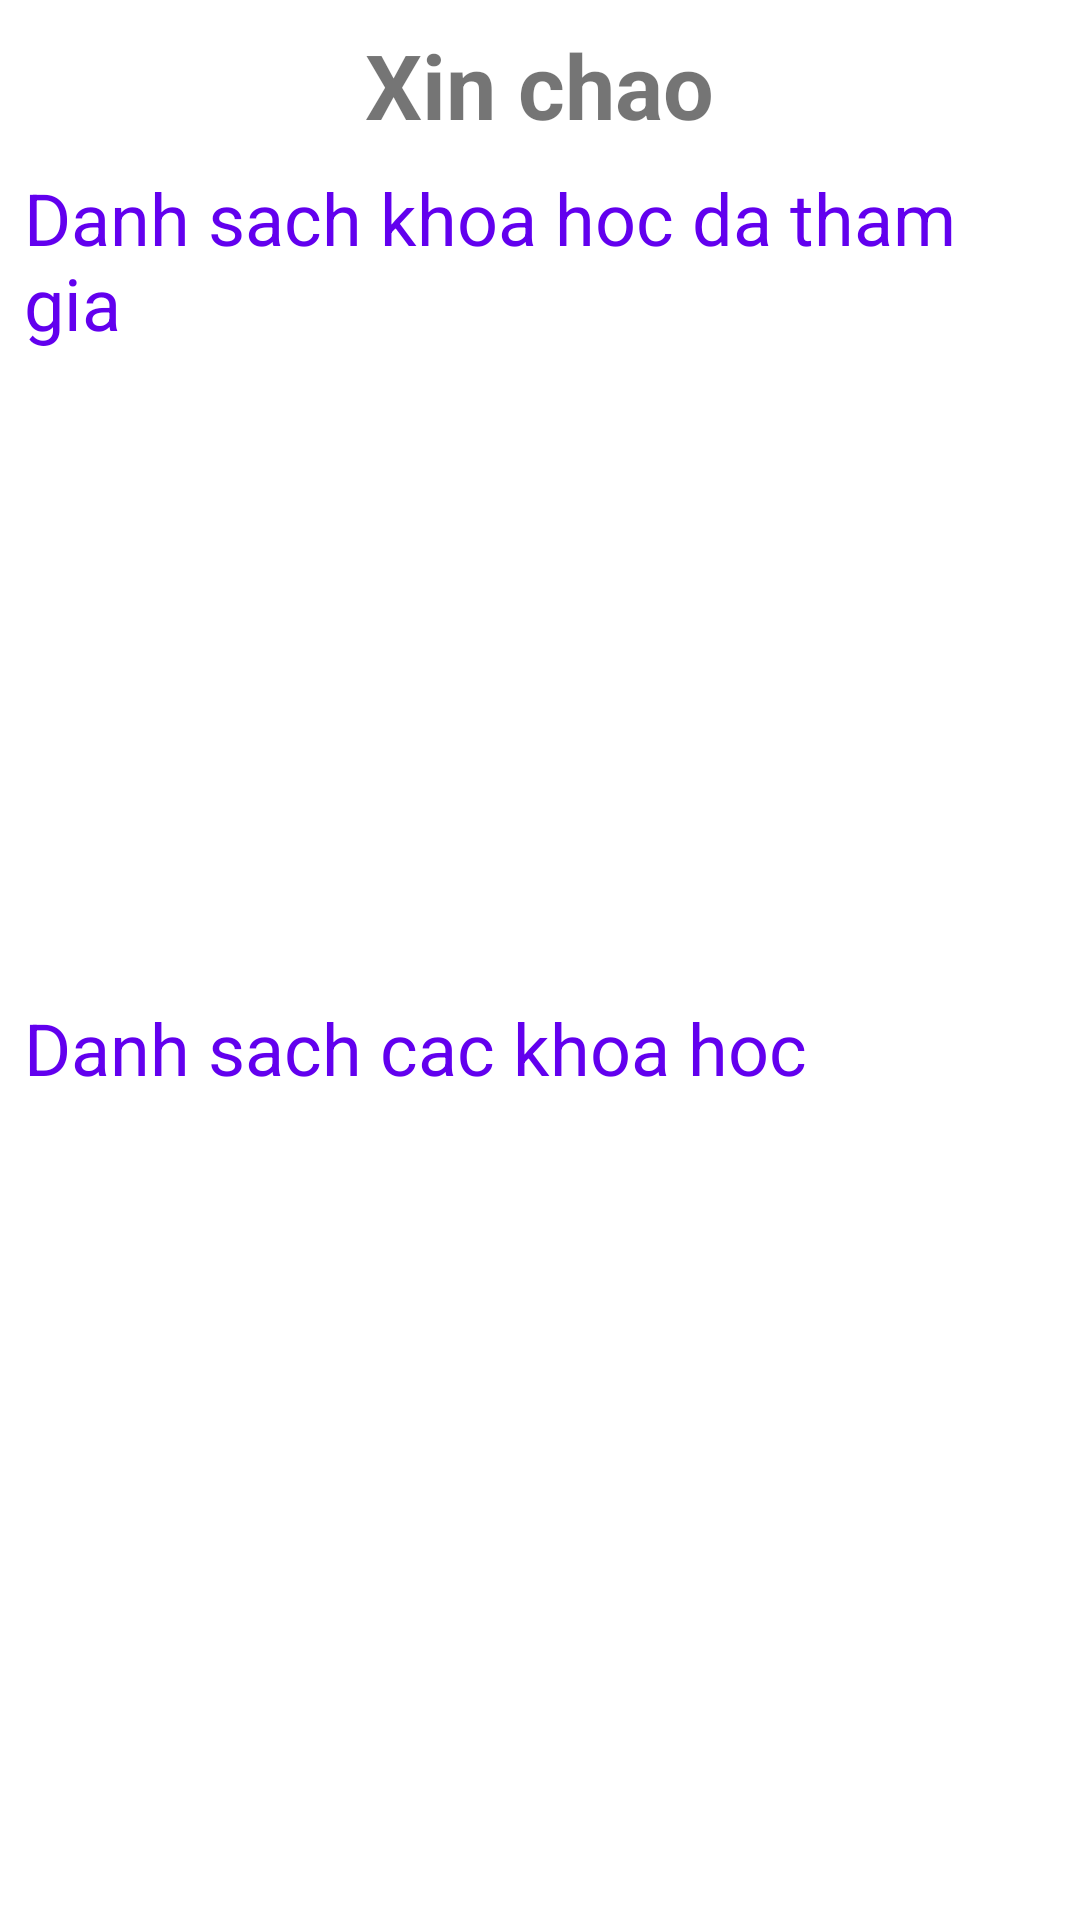

Write the Android layout XML for this screen, with the resource values it uses.
<!-- AndroidManifest.xml: application theme Theme.Assignment_MOB201 -->
<!-- res/layout/activity_student_welcome.xml -->
<?xml version="1.0" encoding="utf-8"?>
<LinearLayout xmlns:android="http://schemas.android.com/apk/res/android"
    xmlns:app="http://schemas.android.com/apk/res-auto"
    xmlns:tools="http://schemas.android.com/tools"
    android:layout_width="match_parent"
    android:layout_height="match_parent"
    android:orientation="vertical"
    android:padding="8dp"
    tools:context=".activities.StudentWelcomeActivity">

    <TextView
        android:text="Xin chao"
        android:textSize="30dp"
        android:textStyle="bold"
        android:layout_gravity="center"
        android:layout_width="wrap_content"
        android:layout_height="wrap_content"/>
    <TextView
        android:text="Danh sach khoa hoc da tham gia"
        android:textSize="24dp"
        android:layout_marginTop="8dp"
        android:textColor="@color/purple_500"
        android:layout_width="wrap_content"
        android:layout_height="wrap_content"/>

    <ListView
        android:id="@+id/lvJoinedCourses"
        android:padding="8dp"
        android:layout_marginTop="8dp"
        tools:listitem="@layout/layout_courses_item"
        android:layout_width="match_parent"
        android:layout_height="200dp"/>

    <TextView
        android:text="Danh sach cac khoa hoc"
        android:textSize="24dp"
        android:layout_marginTop="8dp"
        android:textColor="@color/purple_500"
        android:layout_width="wrap_content"
        android:layout_height="wrap_content"/>

    <ListView
        android:id="@+id/lvCourses"
        android:padding="8dp"
        android:layout_marginTop="8dp"
        tools:listitem="@layout/layout_courses_item"
        android:layout_width="match_parent"
        android:layout_height="wrap_content"/>

</LinearLayout>
<!-- res/layout/layout_courses_item.xml (included above) -->
<?xml version="1.0" encoding="utf-8"?>
<androidx.cardview.widget.CardView xmlns:android="http://schemas.android.com/apk/res/android"
    android:layout_width="match_parent"
    android:layout_height="wrap_content"
    xmlns:app="http://schemas.android.com/apk/res-auto"
    app:cardCornerRadius="8dp"
    android:layout_marginTop="8dp"
    android:backgroundTint="#F3E1DE">

    <LinearLayout
        android:layout_margin="5dp"
        android:padding="5dp"
        android:orientation="vertical"
        android:layout_width="match_parent"
        android:layout_height="wrap_content">

        <LinearLayout
            android:weightSum="1"
            android:layout_width="match_parent"
            android:layout_height="wrap_content">

            <TextView
                android:id="@+id/tvCourseCode"
                android:text="MOB201"
                android:textSize="18dp"
                android:layout_weight="1"
                android:layout_width="wrap_content"
                android:layout_height="wrap_content"/>

            <TextView
                android:id="@+id/tvCourseTeacher"
                android:text="Nguyen Van A"
                android:textSize="18dp"
                android:layout_weight="1"
                android:layout_width="wrap_content"
                android:layout_height="wrap_content"/>
        </LinearLayout>

        <LinearLayout
        android:weightSum="1"
        android:layout_width="match_parent"
        android:layout_height="wrap_content">

            <TextView
                android:id="@+id/tvCourseName"
                android:layout_marginTop="5dp"
                android:text="Java1"
                android:textSize="18dp"
                android:layout_weight="1"
                android:layout_width="wrap_content"
                android:layout_height="wrap_content"/>

            <TextView
                android:id="@+id/tvJoined"
                android:background="#00AEFF"
                android:padding="5dp"
                android:textStyle="bold"
                android:text="Tham gia"
                android:layout_marginTop="5dp"
                android:textSize="18dp"
                android:layout_weight="1"
                android:layout_width="wrap_content"
                android:layout_height="wrap_content"/>
        </LinearLayout>

    </LinearLayout>


</androidx.cardview.widget.CardView>
<!-- resources referenced by this layout -->
<resources>
  <style name="Theme.Assignment_MOB201" parent="Theme.MaterialComponents.DayNight.DarkActionBar">
          
          <item name="colorPrimary">@color/purple_500</item>
          <item name="colorPrimaryVariant">@color/purple_700</item>
          <item name="colorOnPrimary">@color/white</item>
          
          <item name="colorSecondary">@color/teal_200</item>
          <item name="colorSecondaryVariant">@color/teal_700</item>
          <item name="colorOnSecondary">@color/black</item>
          
          <item name="android:statusBarColor" tools:targetApi="l">?attr/colorPrimaryVariant</item>
          
      </style>
  <!-- not gathered from this repository: default colours our renderer supplied (Android Studio template values) -->
  <color name="purple_500">#FF6200EE</color>
  <color name="purple_700">#FF3700B3</color>
  <color name="teal_200">#FF03DAC5</color>
  <color name="teal_700">#FF018786</color>
  <color name="black">#FF000000</color>
  <color name="white">#FFFFFFFF</color>
</resources>
